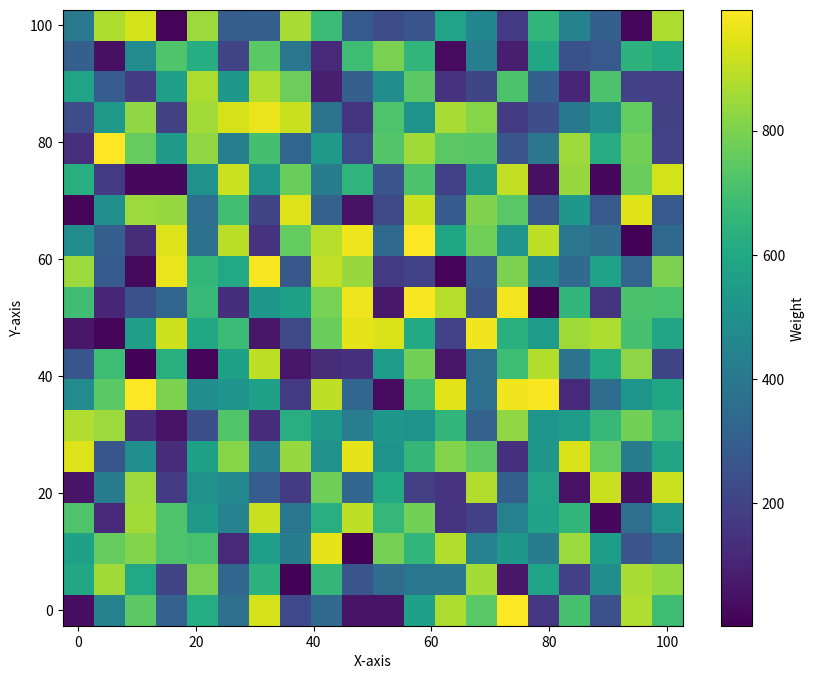

This chart was generated by the following Python code: (Note: this script raises an exception after producing the figure.)
import numpy as np
import random
import matplotlib.pyplot as plt

def CreateMesh(N = 200):
    X = np.linspace(0, 100, N)
    Y = np.linspace(0, 100, N)
    X, Y = np.meshgrid(X, Y)
    #各点の座標を取得
    points = np.vstack([X.ravel(), Y.ravel()]).T
    #各点にランダムな重みをつける
    weights = [random.randint(0, 1000) for _ in range(len(points))]
    # 作ったものを１つに
    coordinates = [np.array([points[i][0], points[i][1], weights[i]]) for i in range(len(points))]
    # MeshGrid仕様に
    weights_grid = np.array(weights).reshape(X.shape)
    return np.array(coordinates), X , Y, weights_grid

def DrawMesh(X_grid, Y_grid, weights_grid, formatted_now = "Now", experimentPath = ""):
    plt.figure(figsize=(10, 8))
    plt.pcolormesh(X_grid, Y_grid, weights_grid, shading="auto")
    plt.colorbar(label="Weight")
    plt.xlabel("X-axis")
    plt.ylabel("Y-axis")
    filename = experimentPath.joinpath("MeshGrid_"+formatted_now+".png")
    plt.savefig(filename)
    # plt.show()
    plt.close()
    
if __name__ == '__main__':
    _, X_grid, Y_grid, weights_grid = CreateMesh(20)
    DrawMesh(X_grid, Y_grid, weights_grid)